Photos from the image-classification dataset "PlantVillage" in the GitHub repository sss41097/PlantVillage. Its 16 classes are: Potato___Early_blight, Potato___Late_blight, Potato___healthy, Rice__Bacterial leaf blight, Rice__Brown spot, Rice__Leaf smut, Tomato__Late_Blight, Tomato___Bacterial_spot, Tomato___Early_blight, Tomato___Late_blight, Tomato___Leaf_Mold, Tomato___Septoria_leaf_spot, Tomato___Spider_mites Two-spotted_spider_mite, Tomato___Target_Spot, Tomato___Tomato_mosaic_virus, Tomato___healthy.

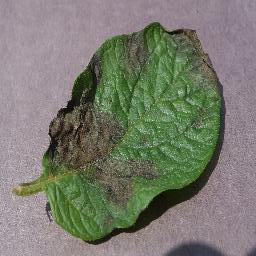
Label: Potato___Late_blight

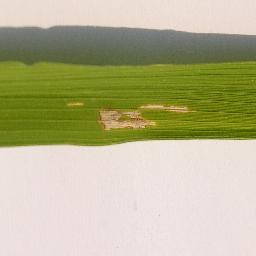
Label: Rice__Bacterial leaf blight

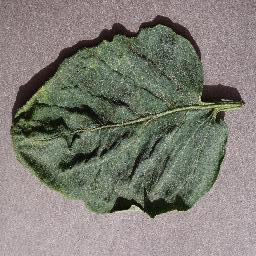
Label: Tomato___Target_Spot

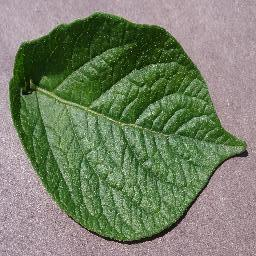
Label: Potato___healthy

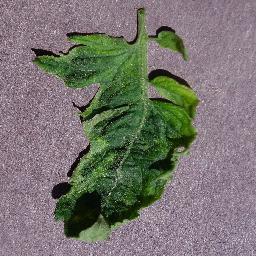
Label: Tomato___Tomato_mosaic_virus

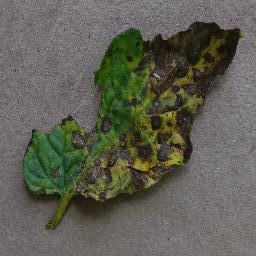
Label: Tomato___Early_blight
